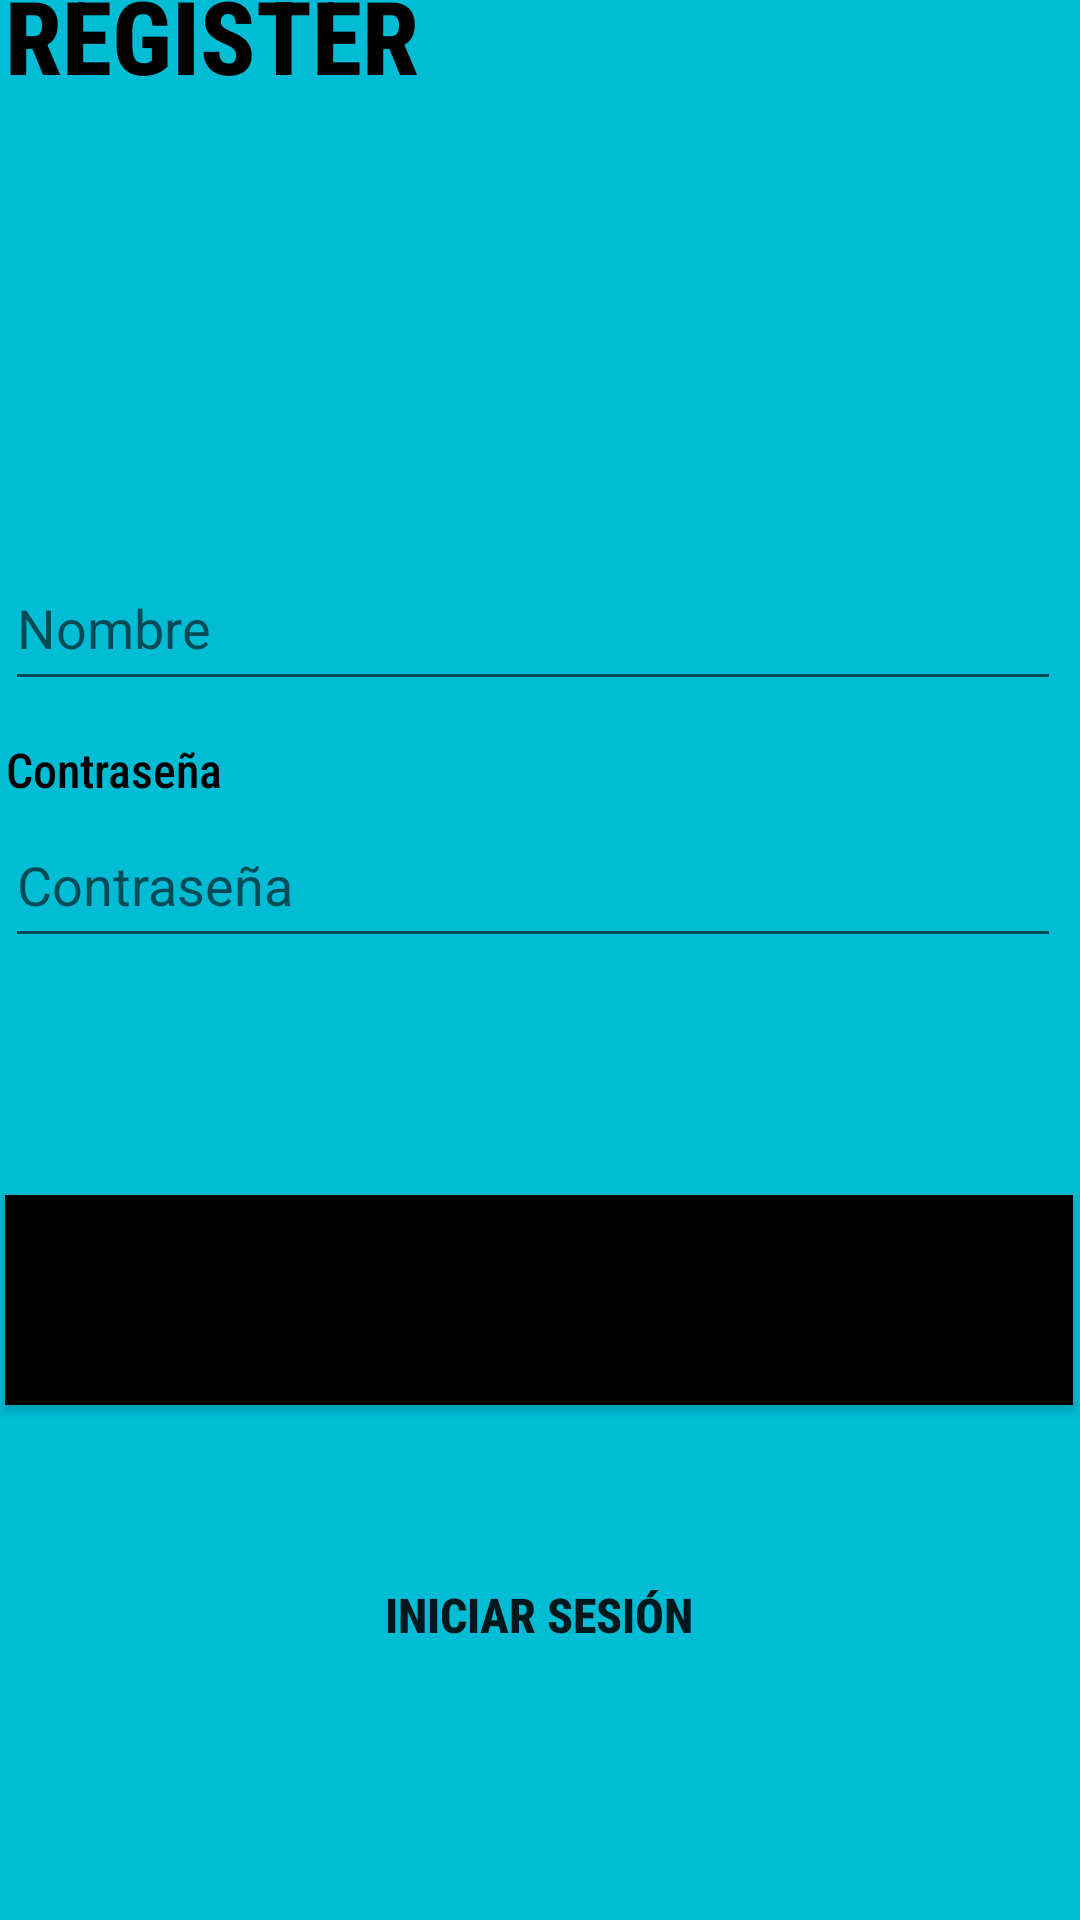

Layout XML and referenced resources for this Android screen:
<!-- AndroidManifest.xml: application theme Theme.Practico1_DSM -->
<!-- res/layout/activity_register_screen.xml -->
<?xml version="1.0" encoding="utf-8"?>
<androidx.constraintlayout.widget.ConstraintLayout xmlns:android="http://schemas.android.com/apk/res/android"
    xmlns:app="http://schemas.android.com/apk/res-auto"
    xmlns:tools="http://schemas.android.com/tools"
    android:layout_width="match_parent"
    android:layout_height="match_parent"
    android:background="#00BCD4"
    tools:context=".RegisterScreen">

    <Button
        android:id="@+id/goSignBtn"
        android:layout_width="356dp"
        android:layout_height="70dp"
        android:layout_marginStart="27dp"
        android:layout_marginTop="17dp"
        android:layout_marginEnd="28dp"
        android:layout_marginBottom="131dp"
        android:background="#00000000"
        android:fontFamily="sans-serif-condensed-medium"
        android:text="Iniciar Sesión"
        android:textAllCaps="true"
        android:textSize="16sp"
        android:textStyle="bold"
        app:layout_constraintBottom_toBottomOf="parent"
        app:layout_constraintEnd_toEndOf="parent"
        app:layout_constraintStart_toStartOf="parent"
        app:layout_constraintTop_toBottomOf="@+id/registerGoBtn" />

    <TextView
        android:id="@+id/textView8"
        android:layout_width="wrap_content"
        android:layout_height="wrap_content"
        android:layout_marginStart="27dp"
        android:layout_marginEnd="311dp"
        android:fontFamily="sans-serif-condensed-medium"
        android:text="Contraseña"
        android:textAllCaps="false"
        android:textColor="#000000"
        android:textSize="16sp"
        app:layout_constraintBottom_toTopOf="@+id/passwordRegisterTxt"
        app:layout_constraintEnd_toEndOf="parent"
        app:layout_constraintStart_toStartOf="parent"
        app:layout_constraintTop_toBottomOf="@+id/nameRegisterTxt" />

    <EditText
        android:id="@+id/passwordRegisterTxt"
        android:layout_width="352dp"
        android:layout_height="52dp"
        android:layout_marginStart="27dp"
        android:layout_marginEnd="32dp"
        android:layout_marginBottom="59dp"
        android:ems="10"
        android:hint="Contraseña"
        android:inputType="textPassword"
        app:layout_constraintBottom_toTopOf="@+id/registerGoBtn"
        app:layout_constraintEnd_toEndOf="parent"
        app:layout_constraintStart_toStartOf="parent"
        app:layout_constraintTop_toBottomOf="@+id/textView8" />

    <TextView
        android:id="@+id/textView4"
        android:layout_width="wrap_content"
        android:layout_height="wrap_content"
        android:layout_marginStart="27dp"
        android:layout_marginTop="53dp"
        android:layout_marginEnd="246dp"
        android:layout_marginBottom="126dp"
        android:fontFamily="sans-serif-condensed-medium"
        android:text="Register"
        android:textAllCaps="true"
        android:textColor="#000000"
        android:textSize="34sp"
        android:textStyle="bold"
        app:layout_constraintBottom_toTopOf="@+id/textView5"
        app:layout_constraintEnd_toEndOf="parent"
        app:layout_constraintStart_toStartOf="parent"
        app:layout_constraintTop_toTopOf="parent" />

    <EditText
        android:id="@+id/nameRegisterTxt"
        android:layout_width="352dp"
        android:layout_height="52dp"
        android:layout_marginStart="27dp"
        android:layout_marginEnd="32dp"
        android:layout_marginBottom="12dp"
        android:ems="10"
        android:hint="Nombre"
        android:inputType="textPersonName"
        app:layout_constraintBottom_toTopOf="@+id/textView8"
        app:layout_constraintEnd_toEndOf="parent"
        app:layout_constraintStart_toStartOf="parent"
        app:layout_constraintTop_toBottomOf="@+id/textView5" />

    <TextView
        android:id="@+id/textView5"
        android:layout_width="wrap_content"
        android:layout_height="wrap_content"
        android:layout_marginStart="27dp"
        android:layout_marginEnd="336dp"
        android:fontFamily="sans-serif-condensed-medium"
        android:text="Usuario"
        android:textAllCaps="false"
        android:textColor="#000000"
        android:textSize="16sp"
        app:layout_constraintBottom_toTopOf="@+id/nameRegisterTxt"
        app:layout_constraintEnd_toEndOf="parent"
        app:layout_constraintStart_toStartOf="parent"
        app:layout_constraintTop_toBottomOf="@+id/textView4" />

    <Button
        android:id="@+id/registerGoBtn"
        android:layout_width="356dp"
        android:layout_height="70dp"
        android:layout_marginStart="27dp"
        android:layout_marginTop="20dp"
        android:layout_marginEnd="28dp"
        android:layout_marginBottom="18dp"
        android:background="#000000"
        android:backgroundTint="#000000"
        android:backgroundTintMode="add"
        android:fontFamily="sans-serif-condensed-medium"
        android:text="Registrarse"
        android:textAllCaps="true"
        android:textSize="24sp"
        android:textStyle="bold"
        app:layout_constraintBottom_toTopOf="@+id/goSignBtn"
        app:layout_constraintEnd_toEndOf="parent"
        app:layout_constraintStart_toStartOf="parent"
        app:layout_constraintTop_toBottomOf="@+id/passwordRegisterTxt" />

</androidx.constraintlayout.widget.ConstraintLayout>
<!-- resources referenced by this layout -->
<resources>
  <style name="Theme.Practico1_DSM" parent="Theme.MaterialComponents.DayNight.DarkActionBar">
          
          <item name="colorPrimary">@color/purple_500</item>
          <item name="colorPrimaryVariant">@color/purple_700</item>
          <item name="colorOnPrimary">@color/white</item>
          
          <item name="colorSecondary">@color/teal_200</item>
          <item name="colorSecondaryVariant">@color/teal_700</item>
          <item name="colorOnSecondary">@color/black</item>
          
          <item name="android:statusBarColor">?attr/colorPrimaryVariant</item>
          
      </style>
  <color name="purple_500">#FF6200EE</color>
  <color name="purple_700">#FF3700B3</color>
  <color name="white">#FFFFFFFF</color>
  <color name="teal_200">#FF03DAC5</color>
  <color name="teal_700">#FF018786</color>
  <color name="black">#FF000000</color>
</resources>
